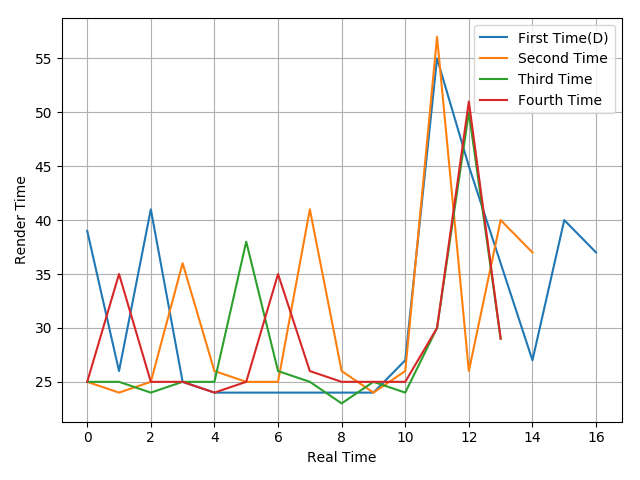

The file beside this chart, header and first rows:
39, 26, 41, 25, 24, 24, 24, 24, 24, 24, 27, 55, 45, 36, 27, 40, 37
25, 24, 25, 36, 26, 25, 25, 41, 26, 24, 26, 57, 26, 40, 37
25, 25, 24, 25, 25, 38, 26, 25, 23, 25, 24, 30, 50, 29
25, 35, 25, 25, 24, 25, 35, 26, 25, 25, 25, 30, 51, 29
